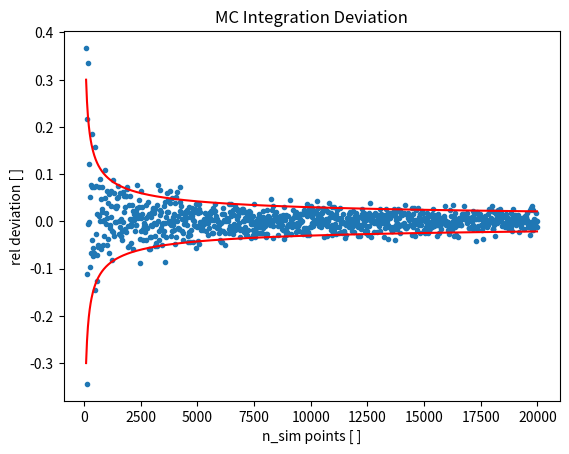

The script that saved this image:
"""Daily assignment 5_2"""

import numpy as np
import matplotlib.pyplot as plt


def int_func(x: float) -> float:
    """Function to integrate"""
    return (np.cos(50.0 * x) + np.sin(20.0 * x)) ** 2


def mc_int(func, int_range: list, n_sim: int = 100, y_max: float = None) -> float:
    """Monte Carlo hit and miss integration for a given function"""

    if y_max is None:
        x = np.linspace(int_range[0], int_range[1], 1000)
        y = func(x)

        y_max = y.max() * 1.1

    u_1 = np.random.rand(n_sim) * int_range[1] - int_range[0]
    u_2 = np.random.rand(n_sim) * y_max

    mask = int_func(u_1) > u_2
    max_area = y_max * (int_range[1] - int_range[0])
    valid_area = (u_1[mask].shape[0] / u_1.shape[0]) * max_area

    return valid_area


true_integral = 0.9652
n_sim = int(2e4)
n_step = int(n_sim / 1000.0)


diff = []
n_iter = range(100, n_sim, n_step)
for n in n_iter:
    res = mc_int(int_func, [0, 1], n_sim=n, y_max=4.0)
    print(f"{n}\t{res:0.5f}\t{res-true_integral:0.5f}")
    diff.append((res - true_integral) / true_integral)
diff = np.asarray(diff)


plt.plot(n_iter, diff, ".")
plt.plot(n_iter, 3.0 / np.sqrt(np.asarray(n_iter)), color="r")
plt.plot(n_iter, -3.0 / np.sqrt(np.asarray(n_iter)), color="r")
plt.title("MC Integration Deviation")
plt.xlabel("n_sim points [ ]")
plt.ylabel("rel deviation [ ]")
plt.show()
